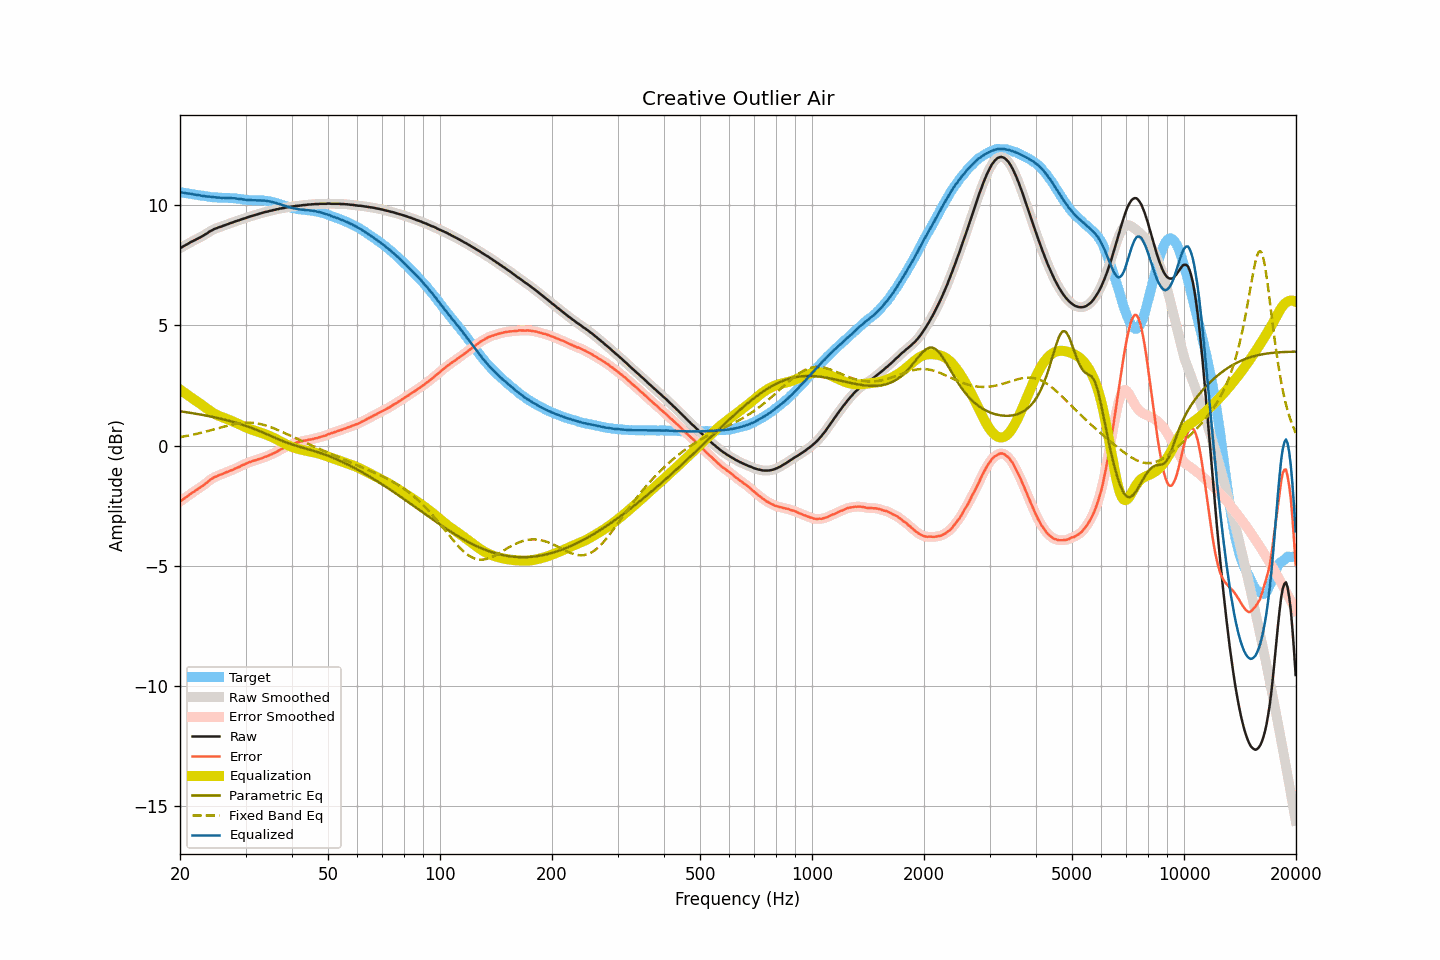

The table this chart was drawn from, first rows:
frequency, raw, smoothed, error, error_smoothed, equalization, parametric_eq, fixed_band_eq, equalized_raw, equalized_smoothed, target
20.00, 8.20, 8.20, -2.33, -2.33, 2.33, 1.42, 0.35, 10.53, 10.53, 10.53
20.20, 8.24, 8.24, -2.28, -2.28, 2.28, 1.42, 0.36, 10.52, 10.52, 10.52
20.40, 8.28, 8.28, -2.23, -2.23, 2.23, 1.41, 0.37, 10.51, 10.51, 10.51
20.61, 8.32, 8.32, -2.18, -2.18, 2.18, 1.40, 0.38, 10.50, 10.50, 10.50
20.81, 8.35, 8.35, -2.14, -2.14, 2.14, 1.39, 0.40, 10.49, 10.49, 10.49
21.02, 8.39, 8.39, -2.09, -2.09, 2.09, 1.38, 0.41, 10.48, 10.48, 10.48
21.23, 8.43, 8.43, -2.04, -2.04, 2.04, 1.37, 0.42, 10.47, 10.47, 10.47
21.44, 8.47, 8.47, -1.99, -1.99, 1.99, 1.35, 0.44, 10.46, 10.46, 10.46
21.66, 8.50, 8.50, -1.95, -1.95, 1.95, 1.34, 0.45, 10.45, 10.45, 10.45
21.87, 8.53, 8.53, -1.91, -1.90, 1.90, 1.33, 0.47, 10.43, 10.44, 10.44
22.09, 8.57, 8.57, -1.85, -1.86, 1.86, 1.32, 0.48, 10.43, 10.43, 10.43
22.31, 8.60, 8.60, -1.81, -1.81, 1.81, 1.31, 0.50, 10.41, 10.42, 10.41
22.54, 8.64, 8.64, -1.76, -1.77, 1.77, 1.30, 0.51, 10.41, 10.41, 10.40
22.76, 8.67, 8.67, -1.72, -1.72, 1.72, 1.29, 0.53, 10.39, 10.39, 10.39
22.99, 8.71, 8.71, -1.68, -1.68, 1.67, 1.27, 0.55, 10.38, 10.38, 10.39
23.22, 8.75, 8.75, -1.63, -1.63, 1.62, 1.26, 0.56, 10.37, 10.37, 10.38
23.45, 8.79, 8.79, -1.58, -1.58, 1.57, 1.25, 0.58, 10.36, 10.36, 10.37
23.69, 8.83, 8.83, -1.53, -1.52, 1.52, 1.24, 0.60, 10.35, 10.36, 10.36
23.92, 8.88, 8.88, -1.46, -1.47, 1.47, 1.22, 0.62, 10.35, 10.35, 10.35
24.16, 8.92, 8.92, -1.41, -1.42, 1.42, 1.21, 0.63, 10.34, 10.34, 10.33
24.40, 8.95, 8.96, -1.37, -1.37, 1.38, 1.19, 0.65, 10.33, 10.34, 10.32
24.65, 8.99, 8.99, -1.33, -1.33, 1.34, 1.18, 0.67, 10.33, 10.33, 10.32
24.89, 9.02, 9.02, -1.30, -1.30, 1.30, 1.17, 0.69, 10.32, 10.32, 10.32
25.14, 9.04, 9.05, -1.28, -1.27, 1.27, 1.15, 0.71, 10.31, 10.31, 10.32
25.39, 9.07, 9.07, -1.24, -1.24, 1.24, 1.14, 0.73, 10.31, 10.31, 10.31
25.65, 9.09, 9.09, -1.21, -1.21, 1.21, 1.12, 0.75, 10.30, 10.30, 10.30
25.91, 9.11, 9.11, -1.19, -1.19, 1.19, 1.10, 0.76, 10.30, 10.30, 10.30
26.16, 9.14, 9.14, -1.16, -1.16, 1.16, 1.09, 0.78, 10.30, 10.30, 10.30
26.43, 9.16, 9.16, -1.14, -1.14, 1.13, 1.07, 0.80, 10.30, 10.30, 10.30
26.69, 9.19, 9.19, -1.11, -1.11, 1.11, 1.05, 0.82, 10.30, 10.30, 10.30
26.96, 9.21, 9.21, -1.08, -1.08, 1.08, 1.04, 0.83, 10.29, 10.30, 10.29
27.23, 9.24, 9.24, -1.05, -1.06, 1.06, 1.02, 0.85, 10.30, 10.29, 10.29
27.50, 9.26, 9.26, -1.03, -1.03, 1.03, 1.00, 0.87, 10.29, 10.29, 10.29
27.77, 9.28, 9.29, -1.01, -1.00, 1.00, 0.98, 0.88, 10.28, 10.28, 10.29
28.05, 9.31, 9.31, -0.96, -0.97, 0.97, 0.96, 0.90, 10.28, 10.28, 10.27
28.33, 9.33, 9.33, -0.94, -0.94, 0.94, 0.94, 0.91, 10.27, 10.27, 10.27
28.62, 9.35, 9.35, -0.91, -0.91, 0.91, 0.92, 0.92, 10.26, 10.26, 10.26
28.90, 9.37, 9.37, -0.89, -0.88, 0.88, 0.90, 0.93, 10.25, 10.25, 10.26
29.19, 9.40, 9.40, -0.84, -0.85, 0.85, 0.88, 0.94, 10.25, 10.24, 10.24
29.48, 9.42, 9.42, -0.81, -0.81, 0.81, 0.86, 0.94, 10.24, 10.23, 10.23
29.78, 9.44, 9.44, -0.79, -0.78, 0.78, 0.84, 0.95, 10.22, 10.23, 10.23
30.08, 9.46, 9.46, -0.75, -0.75, 0.75, 0.82, 0.95, 10.21, 10.22, 10.21
30.38, 9.49, 9.49, -0.72, -0.72, 0.73, 0.79, 0.95, 10.22, 10.21, 10.21
30.68, 9.51, 9.51, -0.70, -0.70, 0.70, 0.77, 0.95, 10.21, 10.21, 10.21
30.99, 9.53, 9.53, -0.67, -0.67, 0.67, 0.75, 0.95, 10.20, 10.21, 10.20
31.30, 9.55, 9.55, -0.65, -0.65, 0.65, 0.72, 0.95, 10.20, 10.20, 10.20
31.61, 9.57, 9.57, -0.63, -0.63, 0.63, 0.70, 0.94, 10.20, 10.20, 10.20
31.93, 9.59, 9.59, -0.61, -0.61, 0.61, 0.67, 0.93, 10.20, 10.20, 10.20
32.24, 9.61, 9.61, -0.59, -0.59, 0.59, 0.64, 0.92, 10.20, 10.20, 10.20
32.57, 9.63, 9.63, -0.56, -0.57, 0.56, 0.62, 0.91, 10.20, 10.20, 10.19
32.89, 9.65, 9.65, -0.55, -0.55, 0.54, 0.59, 0.89, 10.19, 10.19, 10.20
33.22, 9.67, 9.67, -0.52, -0.52, 0.52, 0.56, 0.88, 10.19, 10.19, 10.19
33.55, 9.69, 9.69, -0.50, -0.50, 0.50, 0.53, 0.86, 10.19, 10.19, 10.19
33.89, 9.71, 9.71, -0.46, -0.47, 0.47, 0.50, 0.84, 10.18, 10.18, 10.17
34.23, 9.72, 9.72, -0.45, -0.44, 0.45, 0.47, 0.82, 10.17, 10.17, 10.17
34.57, 9.74, 9.74, -0.42, -0.42, 0.42, 0.44, 0.80, 10.16, 10.16, 10.16
34.92, 9.76, 9.76, -0.39, -0.39, 0.39, 0.41, 0.78, 10.15, 10.15, 10.15
35.27, 9.77, 9.77, -0.36, -0.36, 0.36, 0.38, 0.75, 10.13, 10.13, 10.13
35.62, 9.79, 9.79, -0.33, -0.33, 0.33, 0.35, 0.73, 10.12, 10.12, 10.12
35.97, 9.80, 9.80, -0.30, -0.30, 0.29, 0.32, 0.70, 10.10, 10.10, 10.10
... 635 more rows
